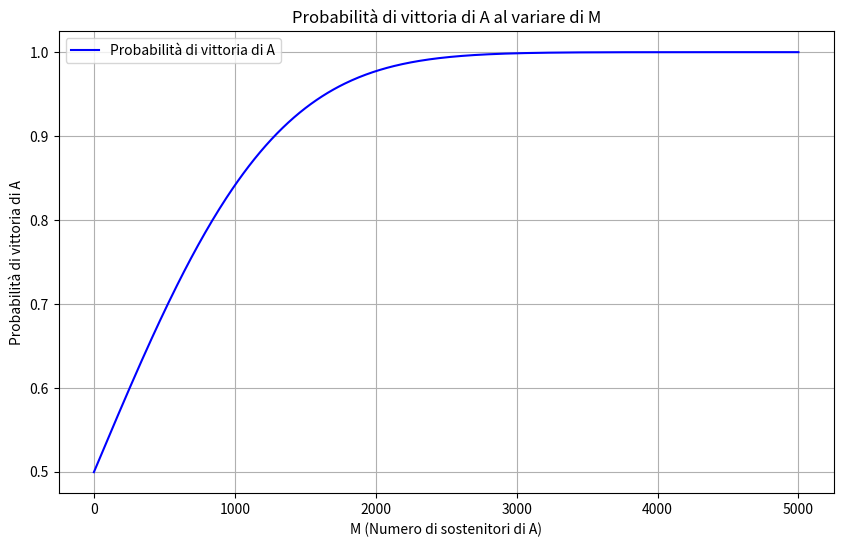

The script that saved this image:
import numpy as np
import matplotlib.pyplot as plt
from scipy.stats import norm

# Numero totale di elettori (N + M = 10^6)
N_M_totale = int(1e6)

# Valori di M (numero di sostenitori di A) da 0 a 5000 con passo 10
M = np.arange(0, 5001, 10)  # M = numero di sostenitori di A

# Lista per memorizzare le probabilità calcolate
probabilità = []

# Iterazione sui possibili valori di M (sostenitori di A)
for M_corrente in M:
    # Calcolo di N (numero di elettori indecisi)
    N = N_M_totale - M_corrente
    
    # Calcolo della soglia: numero minimo di voti dagli indecisi che servono ad A per vincere
    soglia = (N - M_corrente) // 2 + 1  # t_start
    
    # Approssimiamo la distribuzione binomiale (successi tra gli indecisi) con una normale
    # perché N è molto grande. 
    # (Abbiamo scoperto che è un procedimento che spesso si fa in statistica per semplificare i calcoli).
    media = N * 0.5  # Valore atteso di successi (probabilità 0.5 per ogni indeciso)
    deviazione_std = np.sqrt(N * 0.25)  # Deviazione standard della binomiale
    
    # Calcoliamo lo z-score: quante deviazioni standard la soglia è distante dalla media
    # Usiamo la correzione di continuità (-0.5) perché la binomiale è discreta e la normale è continua
    z = (soglia - 0.5 - media) / deviazione_std
    
    # Calcoliamo la probabilità che A vinca, ovvero ottenga almeno la soglia di voti dagli indecisi
    # (cioè la probabilità che una normale standard sia maggiore di z)
    probabilità_vittoria = 1 - norm.cdf(z)
    probabilità.append(probabilità_vittoria)
    
    # Stampa per vedere i risultati passo passo
    print(f"M (sostenitori) = {M_corrente}, N (indecisi) = {N}, Probabilità di vittoria di A = {probabilità_vittoria:.6f}")

# Generazione del grafico
plt.figure(figsize=(10, 6))
plt.plot(M, probabilità, 'b-', label='Probabilità di vittoria di A')
plt.xlabel('M (Numero di sostenitori di A)')
plt.ylabel('Probabilità di vittoria di A')
plt.title('Probabilità di vittoria di A al variare di M')
plt.grid(True)
plt.legend()
#plt.savefig('probability_plot.pdf', format='pdf')
plt.show()
